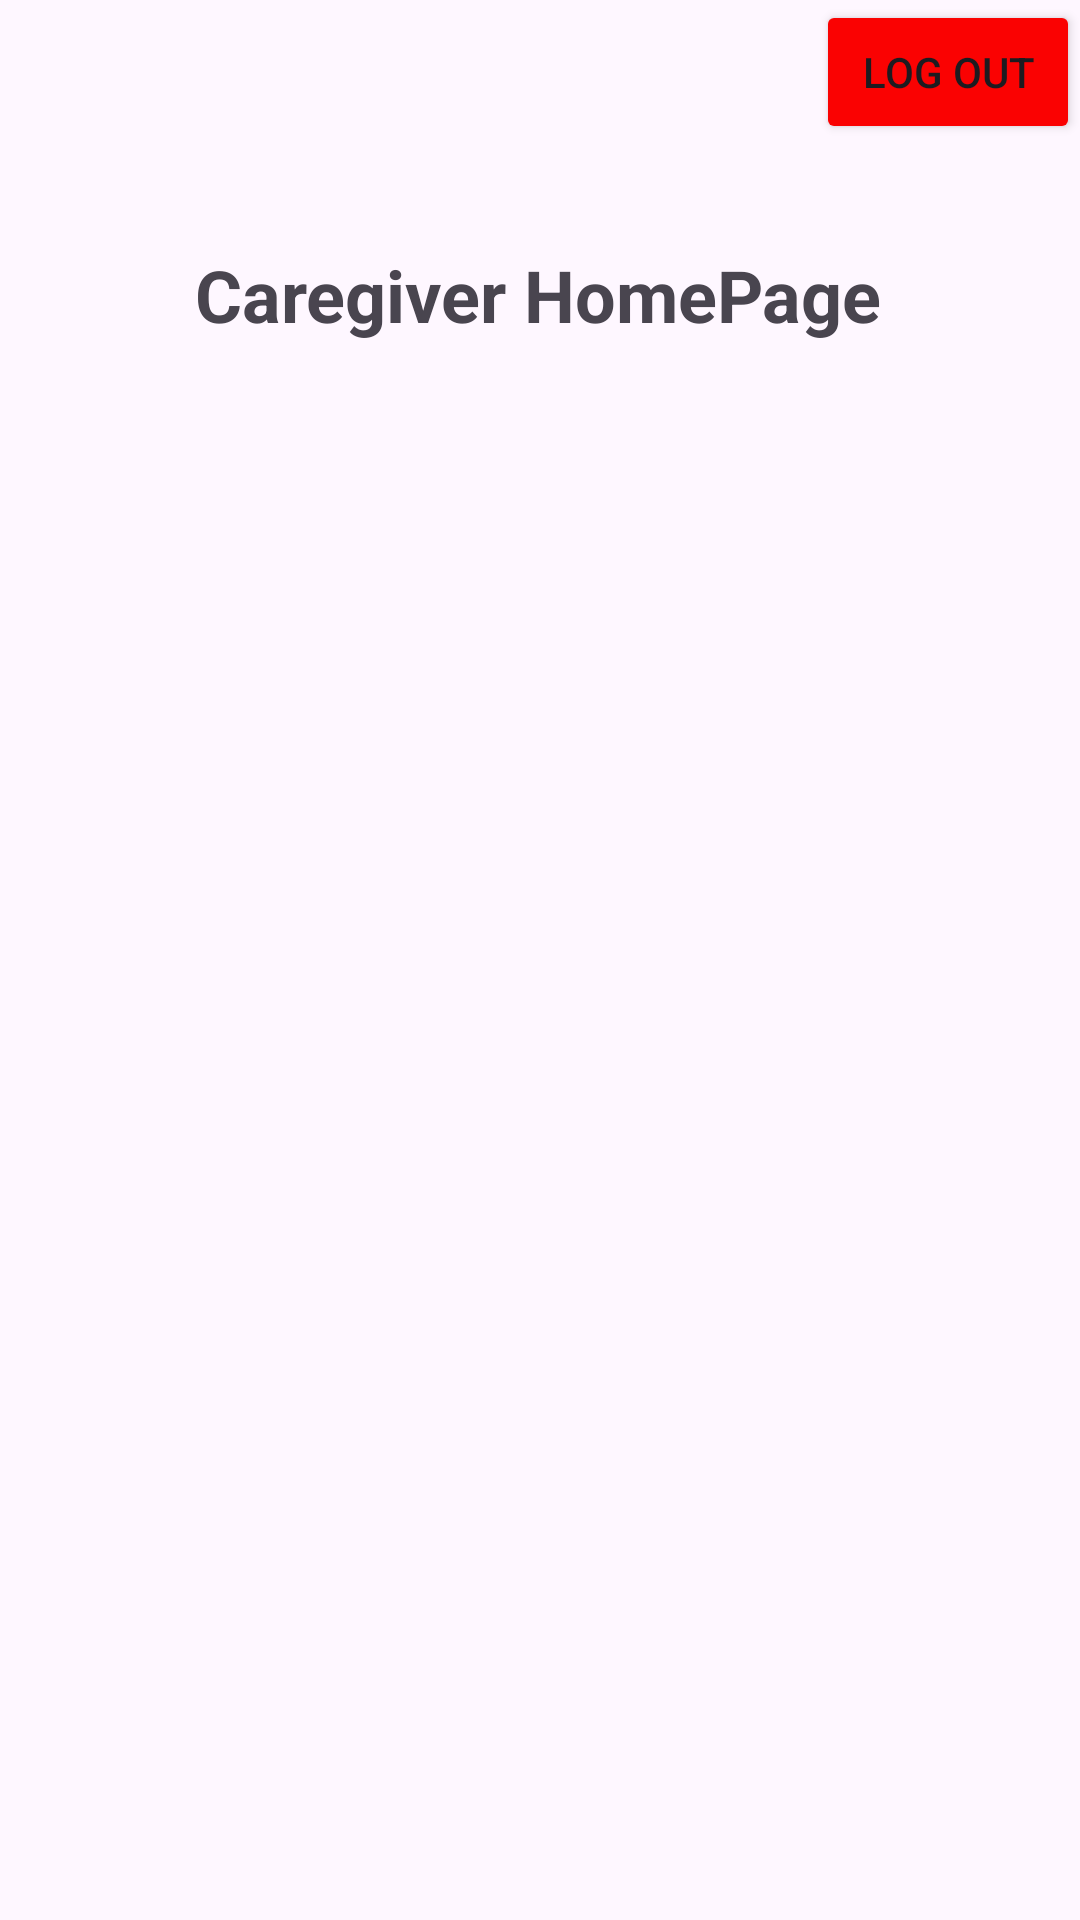

Layout XML and referenced resources for this Android screen:
<!-- AndroidManifest.xml: application theme Theme.Alzeimier -->
<!-- res/layout/activity_caregiverhome.xml -->
<?xml version="1.0" encoding="utf-8"?>
<androidx.constraintlayout.widget.ConstraintLayout xmlns:android="http://schemas.android.com/apk/res/android"
    xmlns:app="http://schemas.android.com/apk/res-auto"
    xmlns:tools="http://schemas.android.com/tools"
    android:layout_width="match_parent"
    android:layout_height="match_parent"
    tools:context=".Caregiverhome">

    <TextView
        android:id="@+id/textView9"
        android:layout_width="wrap_content"
        android:layout_height="wrap_content"
        android:text="Caregiver HomePage"
        android:textSize="24sp"
        android:textStyle="bold"
        app:layout_constraintBottom_toBottomOf="parent"
        app:layout_constraintEnd_toEndOf="parent"
        app:layout_constraintHorizontal_bias="0.497"
        app:layout_constraintStart_toStartOf="parent"
        app:layout_constraintTop_toTopOf="parent"
        app:layout_constraintVertical_bias="0.135" />

    <Button
        android:id="@+id/button19"
        android:layout_width="wrap_content"
        android:layout_height="wrap_content"
        android:backgroundTint="#FA0202"
        android:text="Log Out"
        app:layout_constraintBottom_toBottomOf="parent"
        app:layout_constraintEnd_toEndOf="parent"
        app:layout_constraintHorizontal_bias="1.0"
        app:layout_constraintStart_toStartOf="parent"
        app:layout_constraintTop_toTopOf="parent"
        app:layout_constraintVertical_bias="0.0" />

</androidx.constraintlayout.widget.ConstraintLayout>
<!-- resources referenced by this layout -->
<resources>
  <style name="Theme.Alzeimier" parent="Base.Theme.Alzeimier" />
  <style name="Base.Theme.Alzeimier" parent="Theme.Material3.DayNight.NoActionBar">
          
          
      </style>
</resources>
